Photos from the image-classification dataset "time1" in the GitHub repository andrewdemchenko/time1. Its 3 classes are: normal, two heads, two tails.

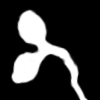
Label: two heads

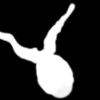
Label: two tails

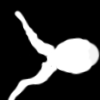
Label: two tails

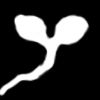
Label: two heads

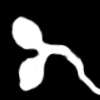
Label: two heads

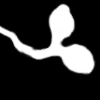
Label: two heads
